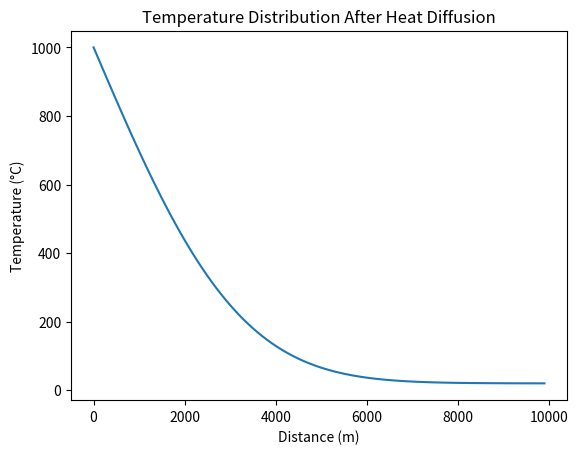

Write Python code to recreate this figure.
# -*- coding: utf-8 -*-
"""
Created on Mon Dec 16 22:58:22 2024

[redacted]
"""
#Purpose Statement
"""
This script simulates the heat diffusion process in a one-dimensional domain
over a specified period. It models the temperature distribution in the ground, 
considering an intrusive body with a significantly higher temperature at one
end of the domain. The script uses the explicit finite difference method to 
solve the heat equation, ensuring numerical stability through a stability 
criterion. Inputs are the diffusion rate, length of domain, total time, 
and initial temperature. Outputs are the temperature distribution which 
is plotted. The final temperature distribution is plotted to visualize the 
effect of heat diffusion over time. 
"""

import numpy as np
import matplotlib.pyplot as plt

# Initial Parameters
L = 10000  # length of the domain in meters (10 km)
totaltime = 100000  # total time in years
nx = 1000  # number of spatial steps
nt = 1000  # number of time steps
D_ms = 1e-6 # thermal diffusivity in m^2/s
D = D_ms * 60 * 60 * 24 * 365  # convert diffusivity to m^2/year
dt=100 # time step in years
dx = 100 # spatial step in meters
x = np.arange(0, L, dx) # spatial grid points
nodes=len(x) # number of nodes

# Initial temperature distribution
T_initial = 20  # initial temperature of the ground in degrees Celsius
T_intrusive = 1000  # temperature of the intrusive body in degrees Celsius



# Stability criterion  
if D * dt / dx**2 > 0.5:
    raise ValueError("The chosen parameters do not satisfy the stability criterion.")
s=dt*D/dx**2 

# Initialize temperature array
T = np.ones(nodes) * T_initial  

# Position of the intrusive body at one end (0 position)
intrusive_position = 0  #Ensures that diffusion is only plotted in one direction instead of equivalent directions. 

# Set initial condition for the intrusive body
T[intrusive_position] = T_intrusive  # This represents the high temperature of the intrusive body at the start of the simulation.

# Define the supply term S
S = np.zeros(nodes) #Supply term array

# Set up the coefficient matrix A for a 5 node problem
A = np.zeros((nodes, nodes+1)) 
## I chose to use a for loop and indexing to set up the matrix
for i in range(1, nodes-1):
    A[i, i-1] = s   ##Left diagonal
    A[i, i] = 1-2*s   ##a diagonal
    A[i, i+1] = s    ##Right diagonal
A[0, 0] = 1   # boundary condition at left end
A[:,-1]= S   
A[-1,-2] = 1    # boundary condition at right end

# Time-stepping loop
time = 0  #Initial time to set up looop
while time <= totaltime: #3600 * 24 * 365 * 10 :
    T_before = np.hstack((T,1))  # extend temperature array for matrix multiplication
    T_after = np.dot(A, T_before)  # compute new temperature
    T[:] = T_after*1 # update temperature array
    time += dt  # increment time
 
plt.show()

# Plot the final temperature distribution
distance = np.linspace(0, L, nx) # spatial grid for plotting
plt.plot(x, T)  # plot distance vs temperature 
plt.xlabel('Distance (m)')  # x-axis label
plt.ylabel('Temperature (°C)')  # y-axis label
plt.title('Temperature Distribution After Heat Diffusion') # plot title
plt.show() # display plot

print ("T at 2000: %s" % T[x==2000])    #Calculates temperature at any given distance
